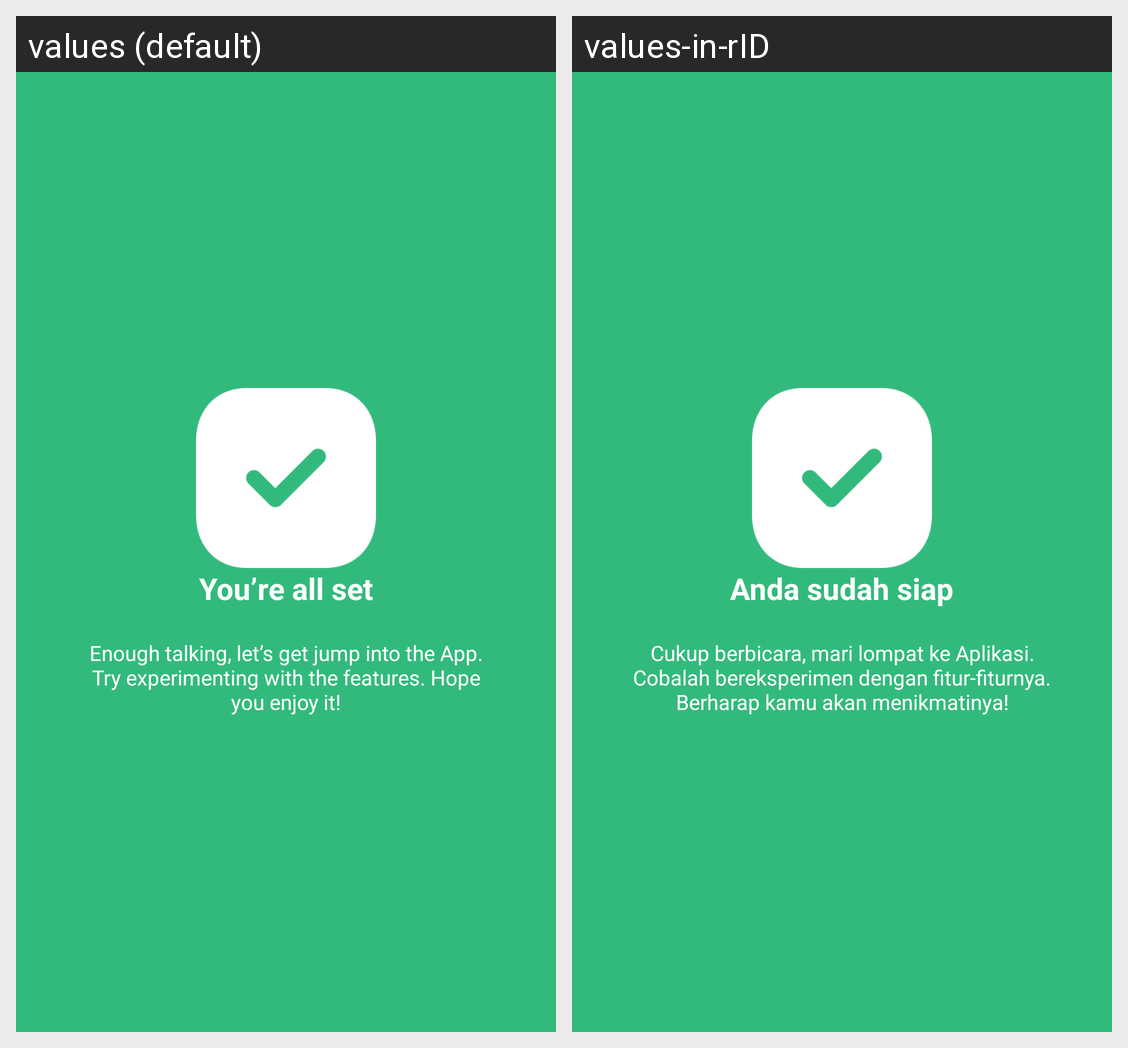

The Android screen above is rendered under two locales of the same app. Produce the string resources it draws, with the default and per-locale values.
Android screen res/layout/slide_four.xml rendered under 2 locales, left to right: values (default), values-in-rID. Device: Nexus 5 (rendered at 1080×1920; each locale shown at half size, 540×960, under a caption strip naming it); theme Theme.Corak.
Strings drawn on this screen, with the default value and each locale's value (text and hints the layout hard-codes, and strings that could not be matched under every locale, appear in the picture but are not listed):

slide_4_title
  values: You’re all set
  values-in-rID: Anda sudah siap

slide_4_desc
  values: Enough talking, let’s get jump into the App. Try experimenting with the features. Hope you enjoy it!
  values-in-rID: Cukup berbicara, mari lompat ke Aplikasi. Cobalah bereksperimen dengan fitur-fiturnya. Berharap kamu akan menikmatinya!
